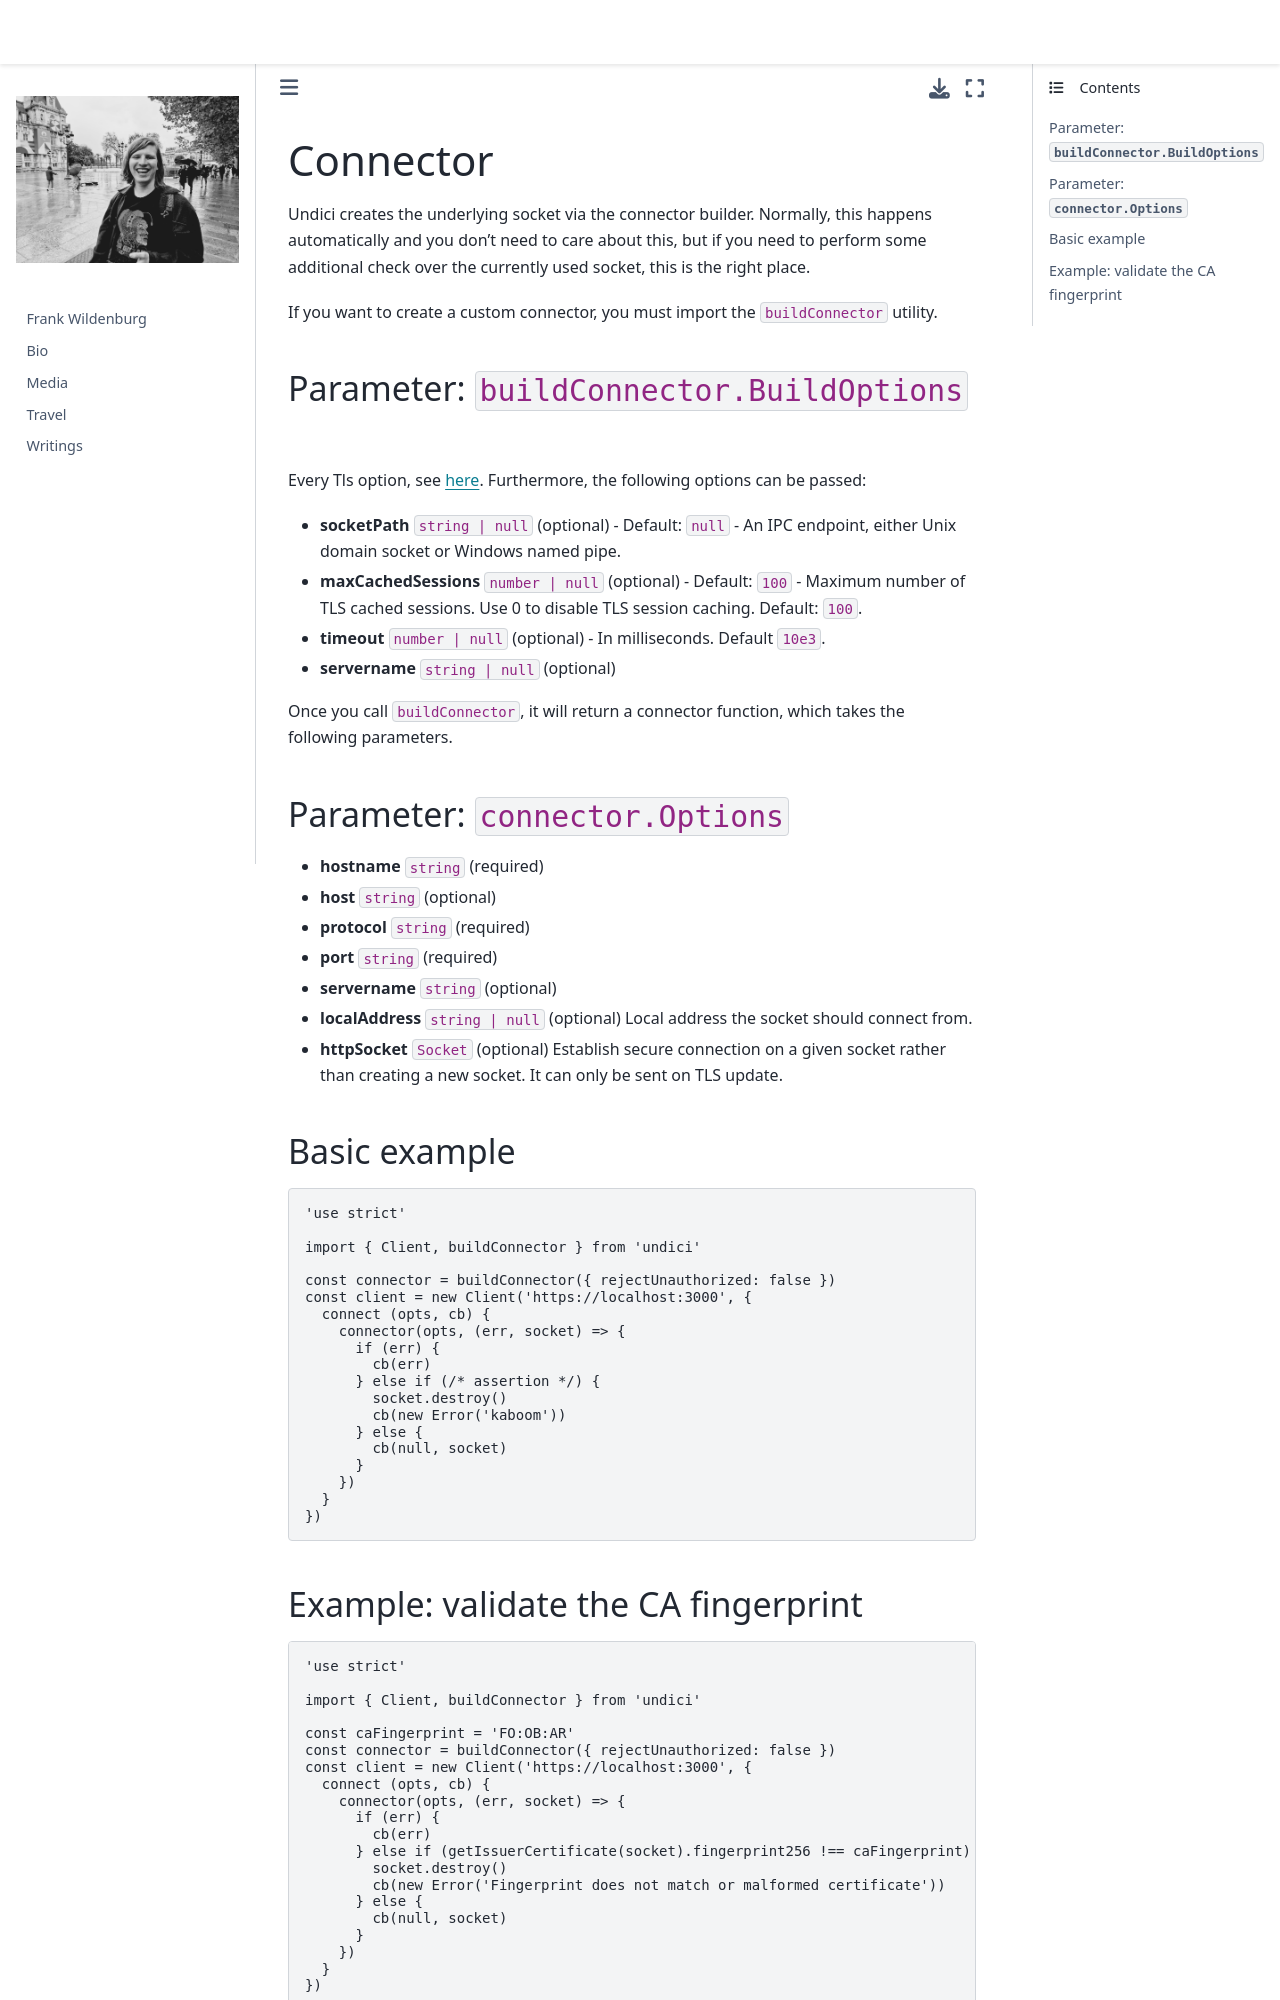

repository: frank-wildenburg/frank-wildenburg.github.io · page: node_modules/npm/node_modules/undici/docs/docs/api/Connector.html · generator: jekyll

# Connector

Undici creates the underlying socket via the connector builder.
Normally, this happens automatically and you don't need to care about this,
but if you need to perform some additional check over the currently used socket,
this is the right place.

If you want to create a custom connector, you must import the `buildConnector` utility.

#### Parameter: `buildConnector.BuildOptions`

Every Tls option, see [here](https://nodejs.org/api/tls.html#tls_tls_connect_options_callback).
Furthermore, the following options can be passed:

* **socketPath** `string | null` (optional) - Default: `null` - An IPC endpoint, either Unix domain socket or Windows named pipe.
* **maxCachedSessions** `number | null` (optional) - Default: `100` - Maximum number of TLS cached sessions. Use 0 to disable TLS session caching. Default: `100`.
* **timeout** `number | null` (optional) -  In milliseconds. Default `10e3`.
* **servername** `string | null` (optional)

Once you call `buildConnector`, it will return a connector function, which takes the following parameters.

#### Parameter: `connector.Options`

* **hostname** `string` (required)
* **host** `string` (optional)
* **protocol** `string` (required)
* **port** `string` (required)
* **servername** `string` (optional)
* **localAddress** `string | null` (optional) Local address the socket should connect from.
* **httpSocket** `Socket` (optional) Establish secure connection on a given socket rather than creating a new socket. It can only be sent on TLS update.

### Basic example

```js
'use strict'

import { Client, buildConnector } from 'undici'

const connector = buildConnector({ rejectUnauthorized: false })
const client = new Client('https://localhost:3000', {
  connect (opts, cb) {
    connector(opts, (err, socket) => {
      if (err) {
        cb(err)
      } else if (/* assertion */) {
        socket.destroy()
        cb(new Error('kaboom'))
      } else {
        cb(null, socket)
      }
    })
  }
})
```
